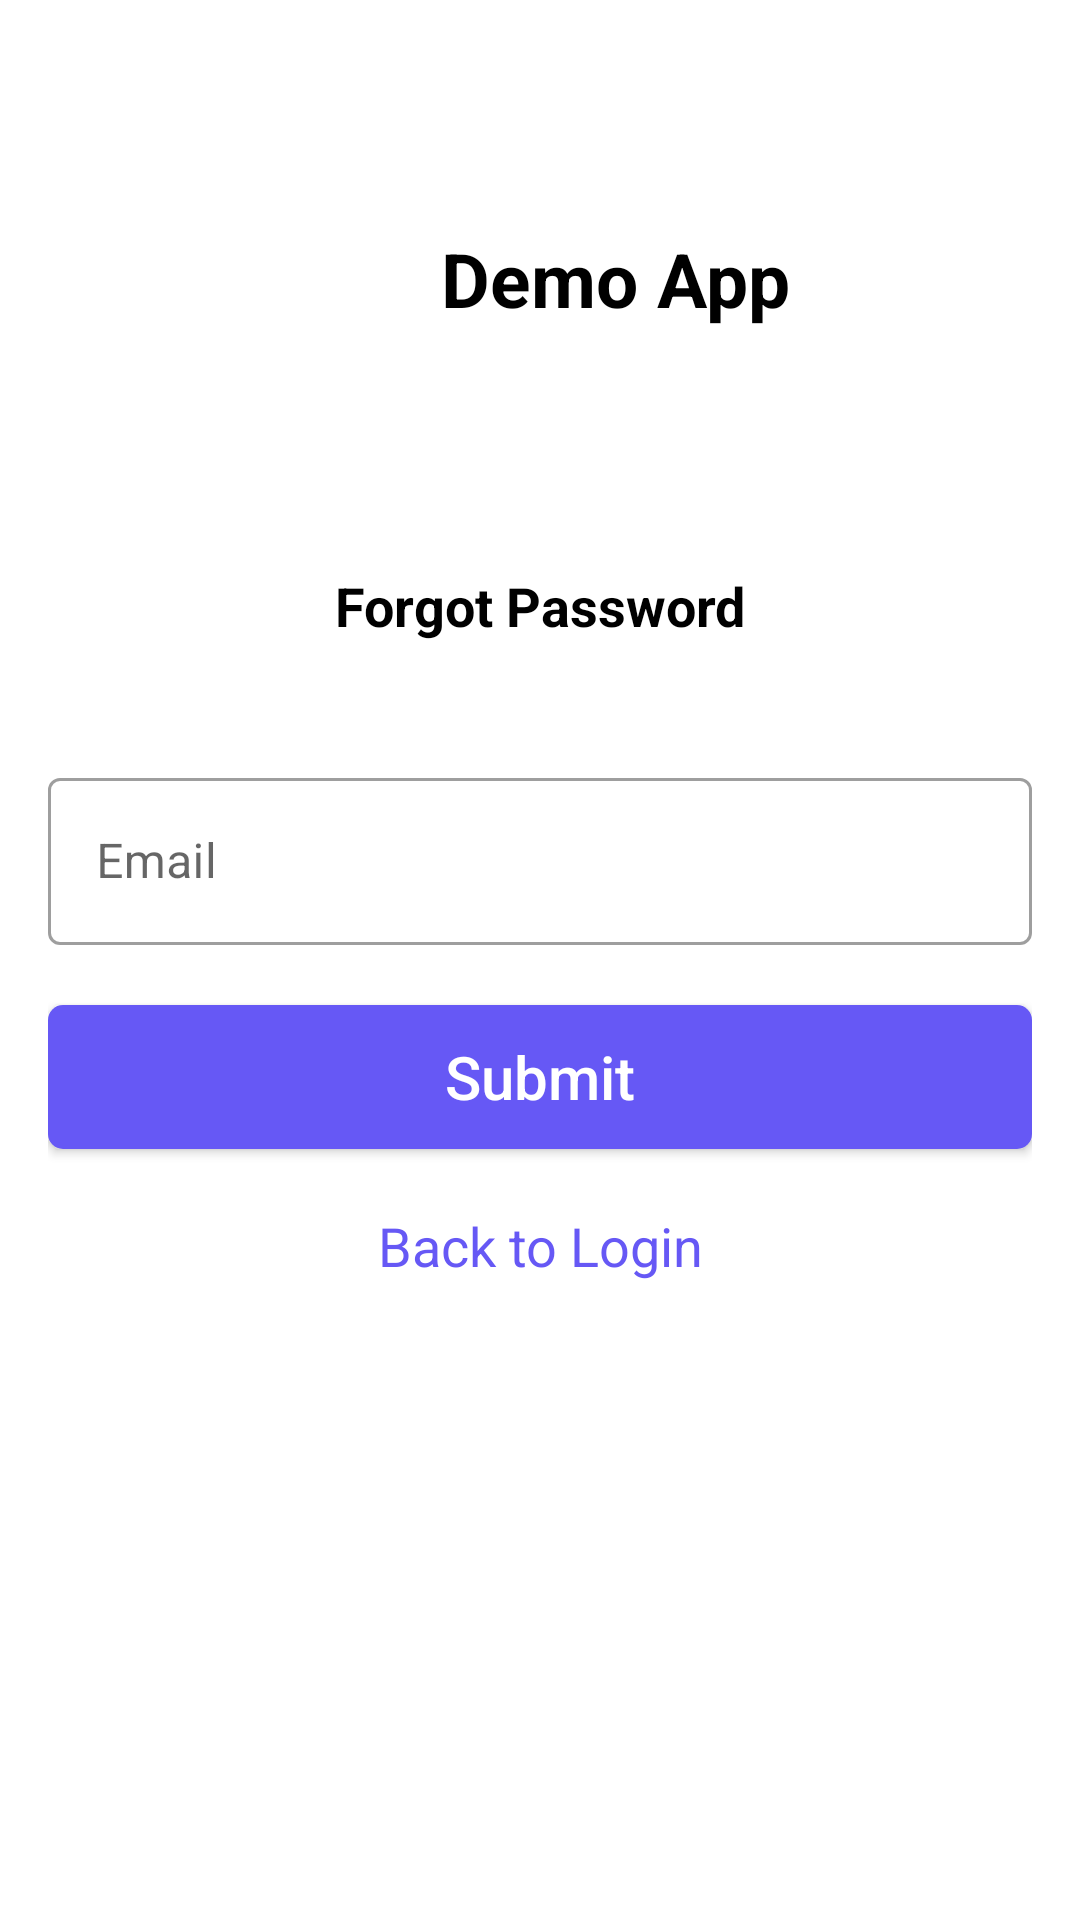

Write the Android layout XML for this screen, with the resource values it uses.
<!-- AndroidManifest.xml: application theme Theme.DashXDemo -->
<!-- res/layout/fragment_forgot_password.xml -->
<?xml version="1.0" encoding="utf-8"?>
<androidx.constraintlayout.widget.ConstraintLayout xmlns:android="http://schemas.android.com/apk/res/android"
    xmlns:app="http://schemas.android.com/apk/res-auto"
    android:layout_width="match_parent"
    android:layout_height="match_parent"
    android:layout_gravity="center_horizontal"
    android:padding="16dp">

    <LinearLayout
        android:id="@+id/headerLayout"
        android:layout_width="wrap_content"
        android:layout_height="wrap_content"
        android:layout_marginTop="60dp"
        android:orientation="horizontal"
        app:layout_constraintEnd_toEndOf="parent"
        app:layout_constraintStart_toStartOf="parent"
        app:layout_constraintTop_toTopOf="parent">

        <androidx.appcompat.widget.AppCompatImageView
            android:id="@+id/logo"
            android:layout_width="30dp"
            android:layout_height="30dp"
            android:layout_gravity="center"
            android:layout_marginEnd="20dp"
            android:src="@drawable/ic_logo" />

        <com.google.android.material.textview.MaterialTextView
            android:id="@+id/title"
            android:layout_width="wrap_content"
            android:layout_height="wrap_content"
            android:layout_gravity="center"
            android:text="@string/demo_app"
            android:textColor="@android:color/black"
            android:textSize="25sp"
            android:textStyle="bold" />

    </LinearLayout>

    <com.google.android.material.textview.MaterialTextView
        android:id="@+id/forgotPasswordTitle"
        android:layout_width="wrap_content"
        android:layout_height="wrap_content"
        android:layout_marginTop="80dp"
        android:text="@string/forgot_password"
        android:textColor="@android:color/black"
        android:textSize="18sp"
        android:textStyle="bold"
        app:layout_constraintEnd_toEndOf="parent"
        app:layout_constraintStart_toStartOf="parent"
        app:layout_constraintTop_toBottomOf="@id/headerLayout" />

    <com.google.android.material.textfield.TextInputLayout
        android:id="@+id/emailTextInput"
        style="@style/Widget.MaterialComponents.TextInputLayout.OutlinedBox"
        android:layout_width="match_parent"
        android:layout_height="wrap_content"
        android:layout_marginTop="40dp"
        app:layout_constraintStart_toStartOf="parent"
        app:layout_constraintTop_toBottomOf="@id/forgotPasswordTitle">

        <com.google.android.material.textfield.TextInputEditText
            android:id="@+id/emailEditText"
            android:layout_width="match_parent"
            android:layout_height="wrap_content"
            android:hint="@string/email"
            android:inputType="textEmailAddress"
            android:textColor="@color/black"
            android:textStyle="normal" />
    </com.google.android.material.textfield.TextInputLayout>

    <androidx.appcompat.widget.AppCompatButton
        android:id="@+id/forgotPasswordButton"
        style="@style/FilledButtonStyle"
        android:layout_width="match_parent"
        android:layout_height="wrap_content"
        android:layout_marginTop="20dp"
        android:padding="10dp"
        android:text="@string/submit"
        app:layout_constraintTop_toBottomOf="@id/emailTextInput" />

    <com.google.android.material.textview.MaterialTextView
        android:id="@+id/backToLoginButton"
        android:layout_width="wrap_content"
        android:layout_height="wrap_content"
        android:layout_marginTop="20dp"
        android:foreground="?attr/selectableItemBackgroundBorderless"
        android:text="@string/back_to_login"
        android:textAlignment="center"
        android:textColor="#6658f5"
        android:textSize="18sp"
        app:layout_constraintLeft_toLeftOf="parent"
        app:layout_constraintRight_toRightOf="parent"
        app:layout_constraintTop_toBottomOf="@id/forgotPasswordButton" />

</androidx.constraintlayout.widget.ConstraintLayout>
<!-- resources referenced by this layout -->
<resources>
  <string name="back_to_login">Back to Login</string>
  <string name="demo_app">Demo App</string>
  <string name="email">Email</string>
  <string name="forgot_password">Forgot Password</string>
  <string name="submit">Submit</string>
  <style name="FilledButtonStyle" parent="ButtonStyle">
          <item name="android:textColor">@color/white</item>
          <item name="android:background">@drawable/background_button_filled</item>
      </style>
  <style name="Theme.DashXDemo" parent="Theme.MaterialComponents.DayNight.NoActionBar">
          
          <item name="colorPrimary">@color/purple_500</item>
          <item name="colorPrimaryVariant">@color/purple_700</item>
          <item name="colorOnPrimary">@color/white</item>
          
          <item name="colorSecondary">@color/teal_200</item>
          <item name="colorSecondaryVariant">@color/teal_700</item>
          <item name="colorOnSecondary">@color/black</item>
          
          <item name="android:statusBarColor" tools:targetApi="l">@color/black</item>
          
      </style>
  <style name="ButtonStyle" parent="android:Widget.Material.Button">
          <item name="textAllCaps">false</item>
          <item name="android:gravity">center</item>
          <item name="android:foreground">?attr/selectableItemBackgroundBorderless</item>
          <item name="android:textSize">20sp</item>
          <item name="android:clickable">true</item>
          <item name="android:focusable">true</item>
      </style>
  <!-- drawable background_button_filled (drawable) -->
  <?xml version="1.0" encoding="utf-8"?>
  
  <shape xmlns:android="http://schemas.android.com/apk/res/android"
      android:shape="rectangle">
      <solid android:color="#6658f5" />
  
      <corners
          android:bottomLeftRadius="5dp"
          android:bottomRightRadius="5dp"
          android:topLeftRadius="5dp"
          android:topRightRadius="5dp" />
  </shape>
  <!-- not gathered from this repository: default colours our renderer supplied (Android Studio template values) -->
  <color name="purple_500">#FF6200EE</color>
  <color name="purple_700">#FF3700B3</color>
  <color name="teal_200">#FF03DAC5</color>
  <color name="teal_700">#FF018786</color>
  <color name="black">#FF000000</color>
  <color name="white">#FFFFFFFF</color>
</resources>
